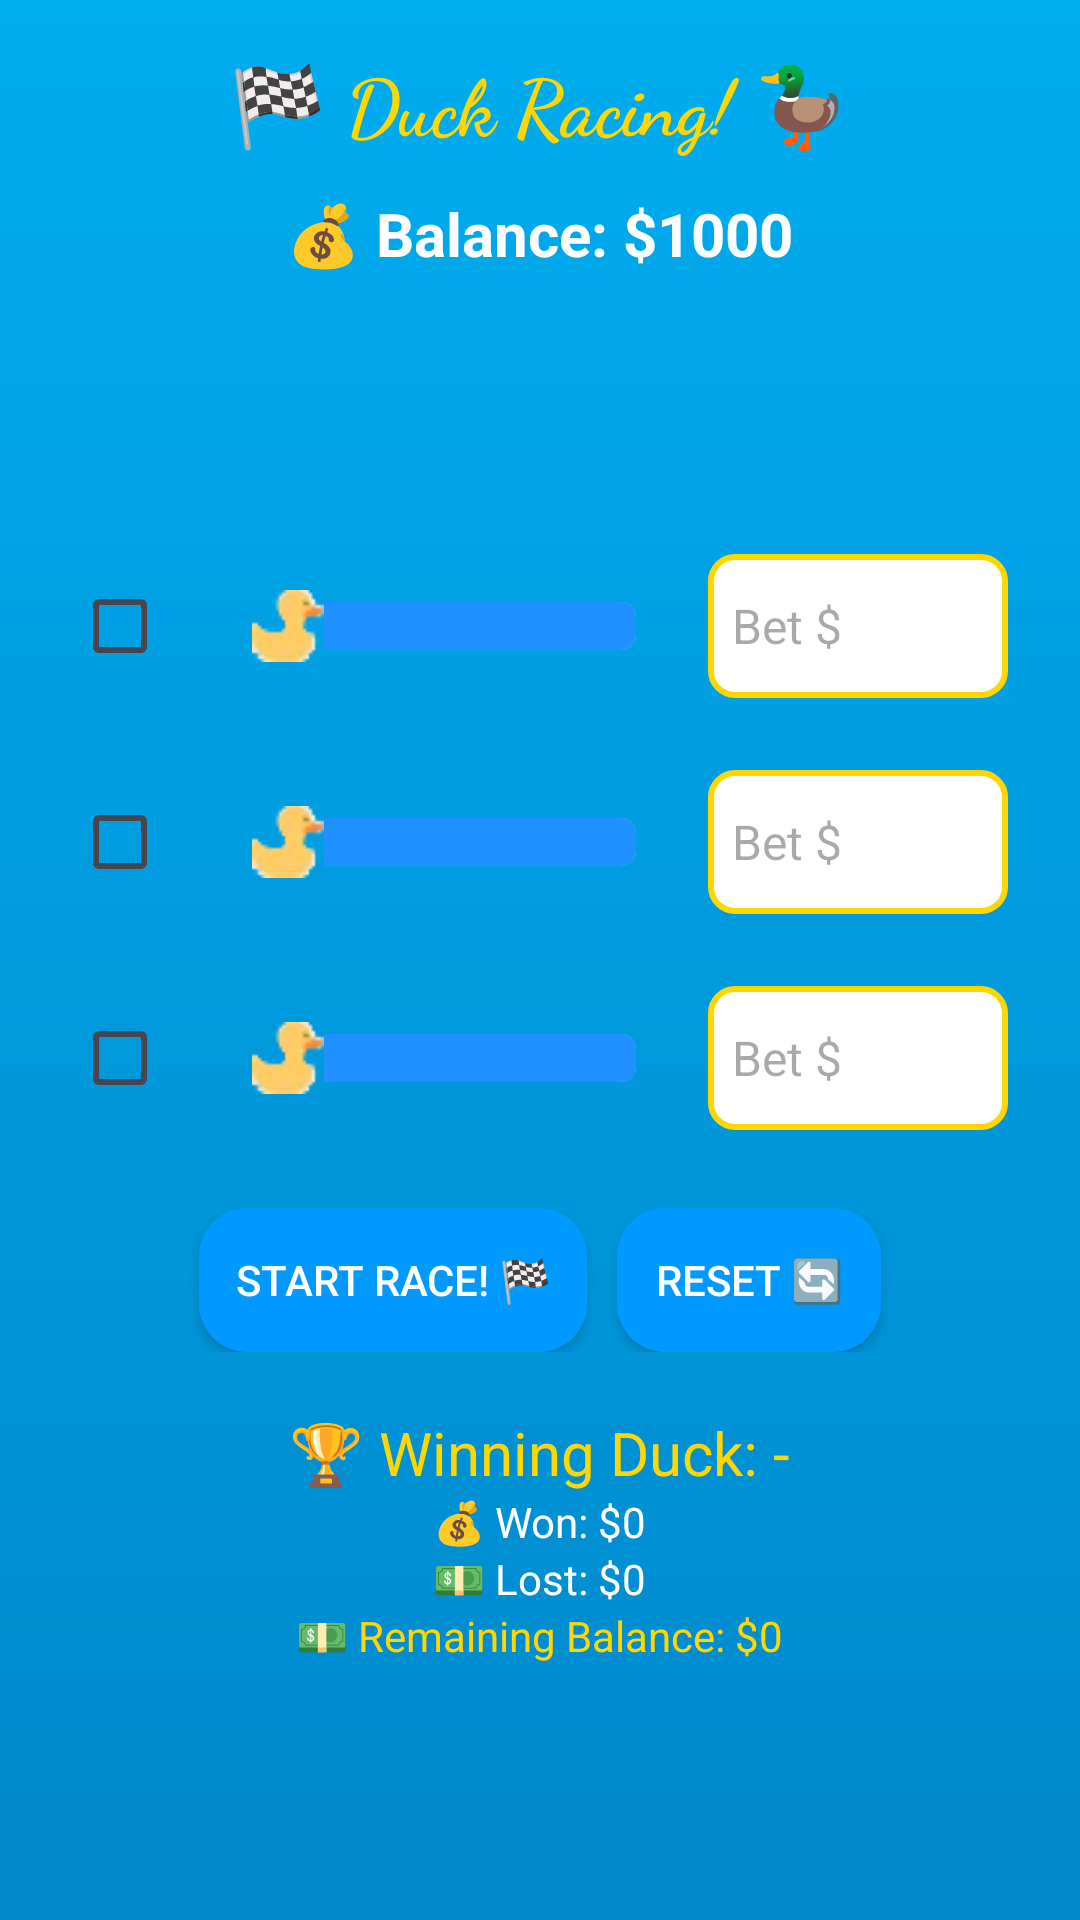

The Android layout XML behind this screen, and the referenced resources:
<!-- AndroidManifest.xml: application theme Theme.RacingGameMiniProject -->
<!-- res/layout/activity_main.xml -->
<LinearLayout
    android:id="@+id/main"
    xmlns:android="http://schemas.android.com/apk/res/android"
    android:layout_width="match_parent"
    android:layout_height="match_parent"
    android:orientation="vertical"
    android:padding="16dp"
    android:background="@drawable/bg_water">

    
    <TextView
        android:layout_width="wrap_content"
        android:layout_height="wrap_content"
        android:text="🏁 Duck Racing! 🦆"
        android:textSize="26sp"
        android:textStyle="bold"
        android:fontFamily="cursive"
        android:textColor="#FFD700"
        android:layout_gravity="center"
        android:layout_marginBottom="12dp"/>

    
    <TextView
        android:id="@+id/tvInitialBalance"
        android:layout_width="wrap_content"
        android:layout_height="wrap_content"
        android:text="💰 Balance: $1000"
        android:textSize="20sp"
        android:textStyle="bold"
        android:fontFamily="sans-serif"
        android:textColor="#FFFFFF"
        android:layout_gravity="center"
        android:layout_marginBottom="16dp"/>

    
    <LinearLayout
        android:layout_width="match_parent"
        android:layout_height="0dp"
        android:layout_weight="1"
        android:gravity="center"
        android:orientation="vertical">

        
        <LinearLayout
            android:layout_width="match_parent"
            android:layout_height="wrap_content"
            android:gravity="center_vertical"
            android:orientation="horizontal"
            android:padding="8dp"
            android:layout_marginBottom="8dp">

            <CheckBox
                android:id="@+id/cbBet1"
                android:layout_width="wrap_content"
                android:layout_height="wrap_content"
                android:minWidth="48dp"
                android:minHeight="48dp"
                android:buttonTint="#FFFFFF"
                android:layout_marginEnd="8dp"/>

            <SeekBar
                android:id="@+id/seekBarRace1"
                android:layout_width="0dp"
                android:layout_height="wrap_content"
                android:layout_weight="1"
                android:max="100"
                android:progress="0"
                android:progressDrawable="@drawable/seekbar_water"
                android:thumb="@drawable/vit3"/>

            <EditText
                android:id="@+id/etBet1"
                android:layout_width="100dp"
                android:layout_height="wrap_content"
                android:minHeight="48dp"
                android:padding="8dp"
                android:background="@drawable/input_background"
                android:hint="Bet $"
                android:inputType="number"
                android:textColor="#000000"
                android:textSize="16sp"
                android:layout_marginStart="8dp"/>
        </LinearLayout>

        
        <LinearLayout
            android:layout_width="match_parent"
            android:layout_height="wrap_content"
            android:gravity="center_vertical"
            android:orientation="horizontal"
            android:padding="8dp"
            android:layout_marginBottom="8dp">

            <CheckBox
                android:id="@+id/cbBet2"
                android:layout_width="wrap_content"
                android:layout_height="wrap_content"
                android:minWidth="48dp"
                android:minHeight="48dp"
                android:buttonTint="#FFFFFF"
                android:layout_marginEnd="8dp"/>

            <SeekBar
                android:id="@+id/seekBarRace2"
                android:layout_width="0dp"
                android:layout_height="wrap_content"
                android:layout_weight="1"
                android:max="100"
                android:progress="0"
                android:progressDrawable="@drawable/seekbar_water"
                android:thumb="@drawable/vit3"/>

            <EditText
                android:id="@+id/etBet2"
                android:layout_width="100dp"
                android:layout_height="wrap_content"
                android:minHeight="48dp"
                android:padding="8dp"
                android:background="@drawable/input_background"
                android:hint="Bet $"
                android:inputType="number"
                android:textColor="#000000"
                android:textSize="16sp"
                android:layout_marginStart="8dp"/>
        </LinearLayout>
        
        <LinearLayout
            android:layout_width="match_parent"
            android:layout_height="wrap_content"
            android:gravity="center_vertical"
            android:orientation="horizontal"
            android:padding="8dp"
            android:layout_marginBottom="8dp">

            <CheckBox
                android:id="@+id/cbBet3"
                android:layout_width="wrap_content"
                android:layout_height="wrap_content"
                android:minWidth="48dp"
                android:minHeight="48dp"
                android:buttonTint="#FFFFFF"
                android:layout_marginEnd="8dp"/>

            <SeekBar
                android:id="@+id/seekBarRace3"
                android:layout_width="0dp"
                android:layout_height="wrap_content"
                android:layout_weight="1"
                android:max="100"
                android:progress="0"
                android:progressDrawable="@drawable/seekbar_water"
                android:thumb="@drawable/vit3"/>

            <EditText
                android:id="@+id/etBet3"
                android:layout_width="100dp"
                android:layout_height="wrap_content"
                android:minHeight="48dp"
                android:padding="8dp"
                android:background="@drawable/input_background"
                android:hint="Bet $"
                android:inputType="number"
                android:textColor="#000000"
                android:textSize="16sp"
                android:layout_marginStart="8dp"/>
        </LinearLayout>

        
        <LinearLayout
            android:layout_width="match_parent"
            android:layout_height="wrap_content"
            android:gravity="center"
            android:orientation="horizontal"
            android:padding="10dp">

            <Button
                android:id="@+id/btnStart"
                android:layout_width="wrap_content"
                android:layout_height="wrap_content"
                android:layout_marginEnd="10dp"
                android:background="@drawable/button_duck"
                android:padding="12dp"
                android:minHeight="48dp"
                android:text="Start Race! 🏁"
                android:textColor="#FFFFFF" />

            <Button
                android:id="@+id/btnReset"
                android:layout_width="wrap_content"
                android:layout_height="wrap_content"
                android:background="@drawable/button_duck"
                android:padding="12dp"
                android:minHeight="48dp"
                android:text="Reset 🔄"
                android:textColor="#FFFFFF" />
        </LinearLayout>

        
        <TextView
            android:id="@+id/tvResult"
            android:layout_width="wrap_content"
            android:layout_height="wrap_content"
            android:text="🏆 Winning Duck: -"
            android:textColor="#FFD700"
            android:textSize="20sp"
            android:layout_gravity="center"
            android:layout_marginTop="10dp"/>

        <TextView
            android:id="@+id/tvWon"
            android:layout_width="wrap_content"
            android:layout_height="wrap_content"
            android:text="💰 Won: $0"
            android:textColor="#FFFFFF"/>

        <TextView
            android:id="@+id/tvLost"
            android:layout_width="wrap_content"
            android:layout_height="wrap_content"
            android:text="💵 Lost: $0"
            android:textColor="#FFFFFF"/>

        <TextView
            android:id="@+id/tvBalance"
            android:layout_width="wrap_content"
            android:layout_height="wrap_content"
            android:text="💵 Remaining Balance: $0"
            android:textColor="#FFD700"/>
    </LinearLayout>

</LinearLayout>
<!-- resources referenced by this layout -->
<resources>
  <!-- drawable bg_water (drawable) -->
  <?xml version="1.0" encoding="utf-8"?>
  <layer-list xmlns:android="http://schemas.android.com/apk/res/android">
      <item>
          <shape android:shape="rectangle">
              <gradient
                  android:angle="270"
                  android:startColor="#00ADEF"
                  android:endColor="#0088CC"/>
          </shape>
      </item>
  </layer-list>
  <!-- drawable button_duck (drawable) -->
  <?xml version="1.0" encoding="utf-8"?>
  <selector xmlns:android="http://schemas.android.com/apk/res/android">
      <item android:state_pressed="true">
          <shape>
              <solid android:color="#0066CC"/>
              <corners android:radius="16dp"/>
          </shape>
      </item>
      <item>
          <shape>
              <solid android:color="#0099FF"/>
              <corners android:radius="16dp"/>
          </shape>
      </item>
  </selector>
  <!-- drawable input_background (drawable) -->
  <?xml version="1.0" encoding="utf-8"?>
  <shape xmlns:android="http://schemas.android.com/apk/res/android">
      <solid android:color="#FFFFFF"/>
      <corners android:radius="8dp"/>
      <stroke android:width="2dp" android:color="#FFD700"/>
  </shape>
  <!-- drawable seekbar_water (drawable) -->
  <?xml version="1.0" encoding="utf-8"?>
  <layer-list xmlns:android="http://schemas.android.com/apk/res/android">
      <item android:id="@android:id/background">
          <shape>
              <corners android:radius="5dp"/>
              <solid android:color="#87CEEB"/>
          </shape>
      </item>
      <item android:id="@android:id/progress">
          <shape>
              <corners android:radius="5dp"/>
              <solid android:color="#1E90FF"/>
          </shape>
      </item>
  </layer-list>
  <!-- drawable vit3: png bitmap (drawable, 1333 bytes) -->
  <style name="Theme.RacingGameMiniProject" parent="Base.Theme.RacingGameMiniProject" />
  <style name="Base.Theme.RacingGameMiniProject" parent="Theme.Material3.DayNight.NoActionBar">
          
          
      </style>
</resources>
